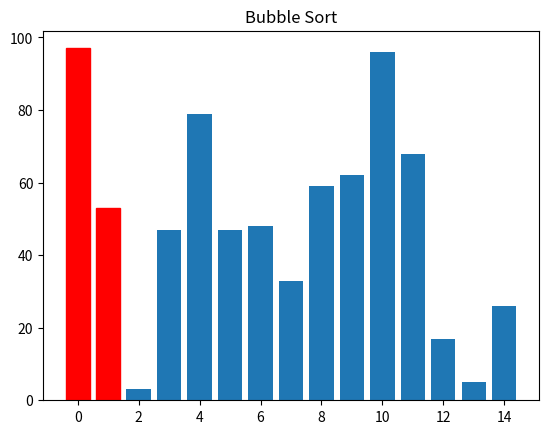
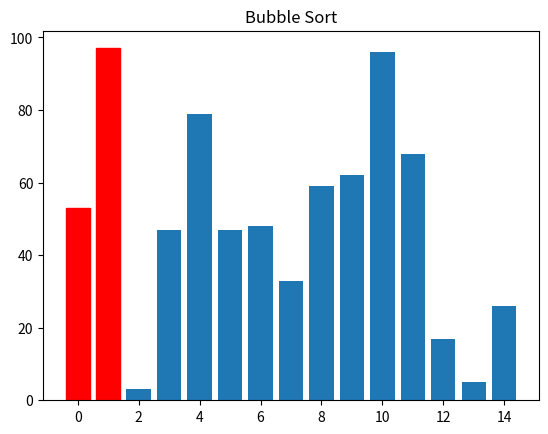
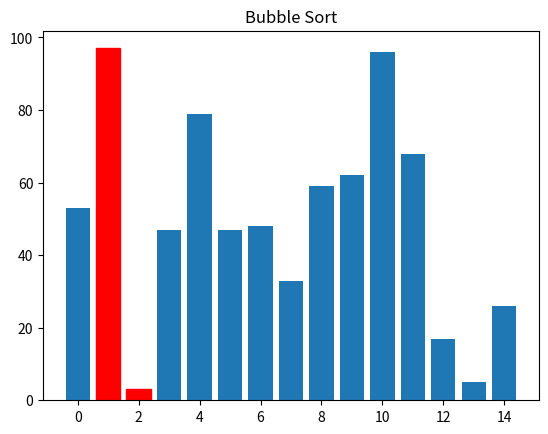
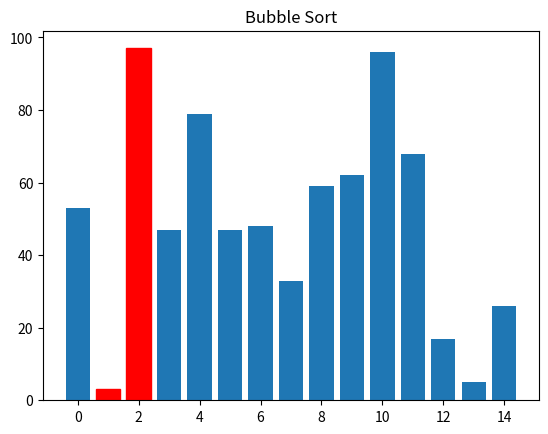
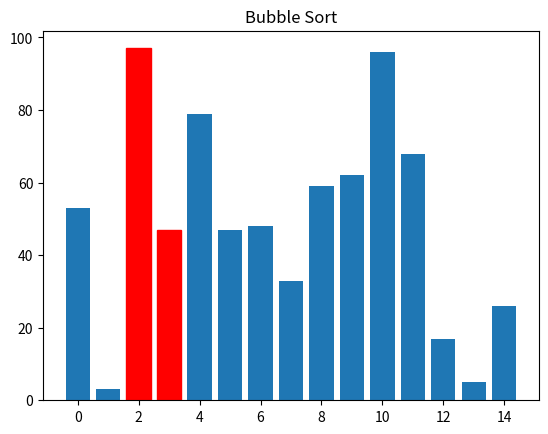
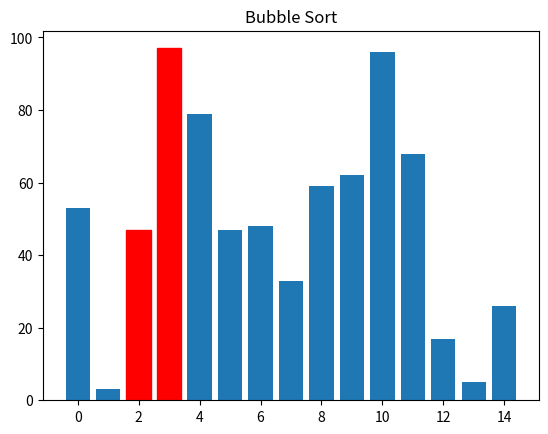
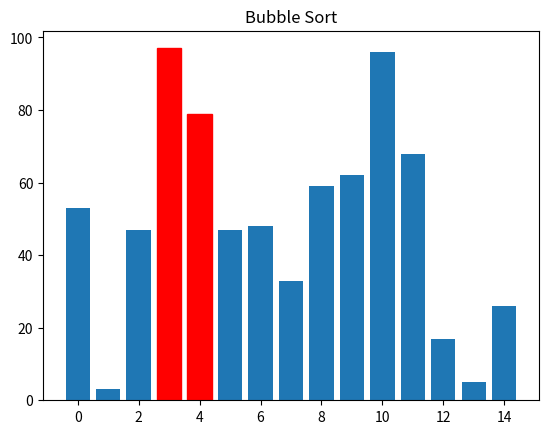
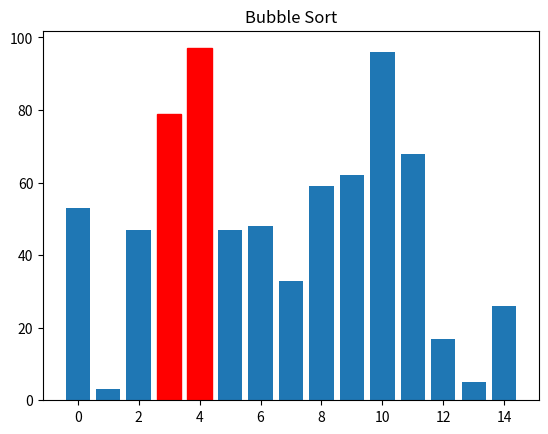
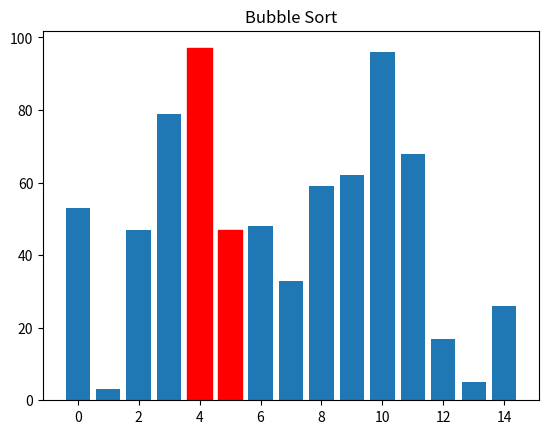
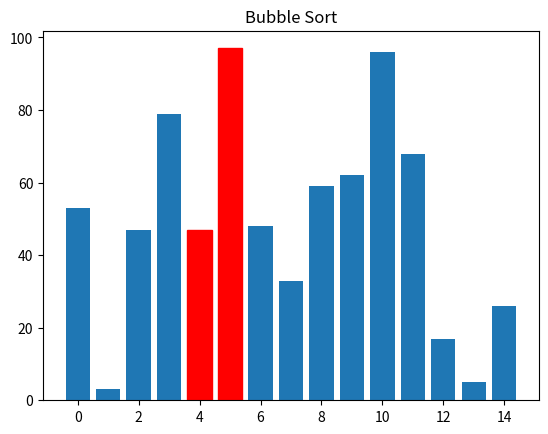
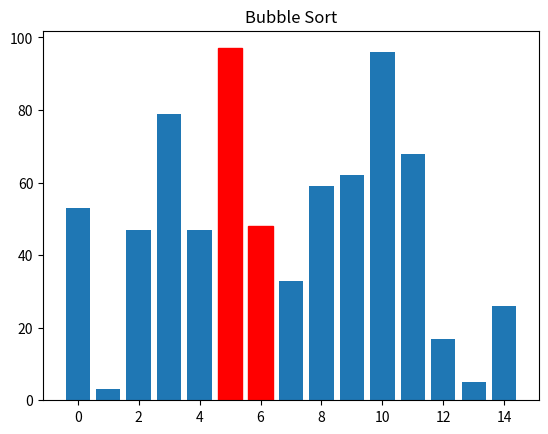
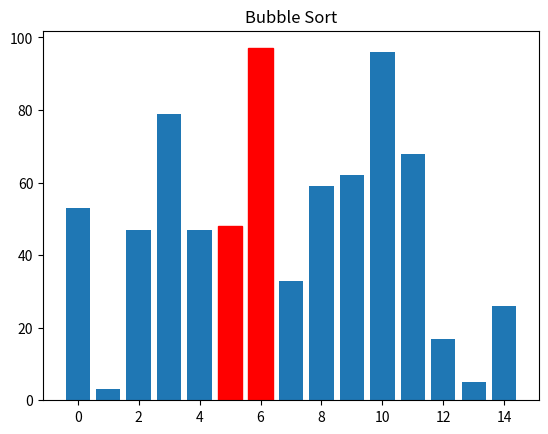
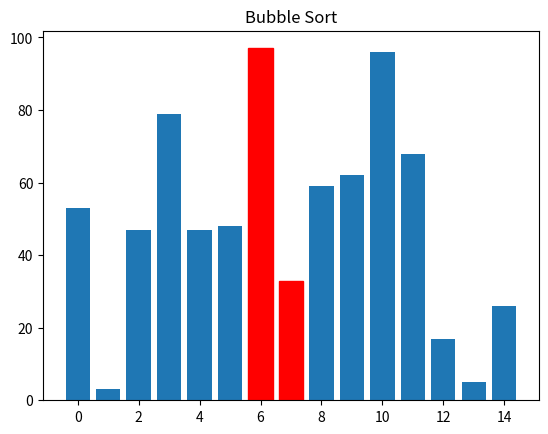
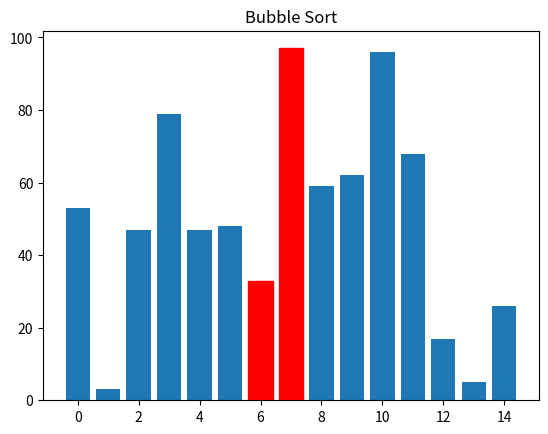
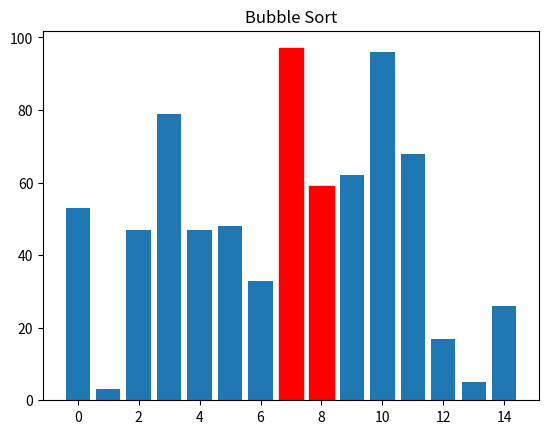
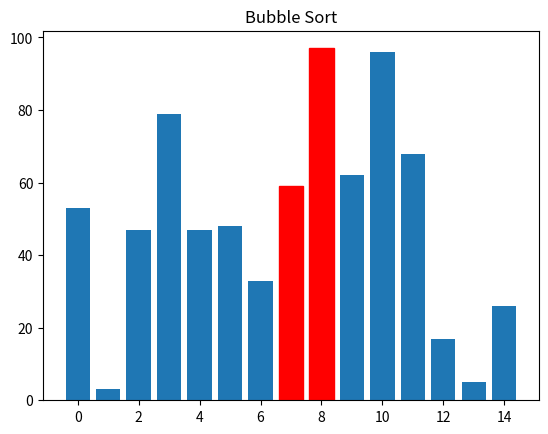

Here is the Python script that generated these plots, in order:
import matplotlib.pyplot as plt
import numpy as np

numBars = 15
timer = 0.001

randNums = np.random.randint(0,100,numBars) # generate array of size numBars with values from 0 to 100
x = np.arange(0,numBars,1) # generate array of size numBar from 0 to 15, incrementing by 1 each time

#bubble sort
for i in range(len(randNums)):
    for j in range(0, len(randNums)-i-1):
        plt.title("Bubble Sort")
        barGraph = plt.bar(x, randNums) # create bar plot with positions on x axis given by array x and heights given by array randNums
        barGraph[j].set_color("red")
        barGraph[j+1].set_color("red")
        plt.pause(timer) # used to pause in between animation
        plt.clf() # clears previous plot before next generation
        
        if randNums[j] > randNums[j+1]:
            plt.title("Bubble Sort")
            randNums[j], randNums[j+1] = randNums[j+1], randNums[j]
            barGraph = plt.bar(x, randNums)
            barGraph[j].set_color("red")
            barGraph[j+1].set_color("red")
            plt.pause(timer) 
            plt.clf() 
            
plt.show() # opens visualization
